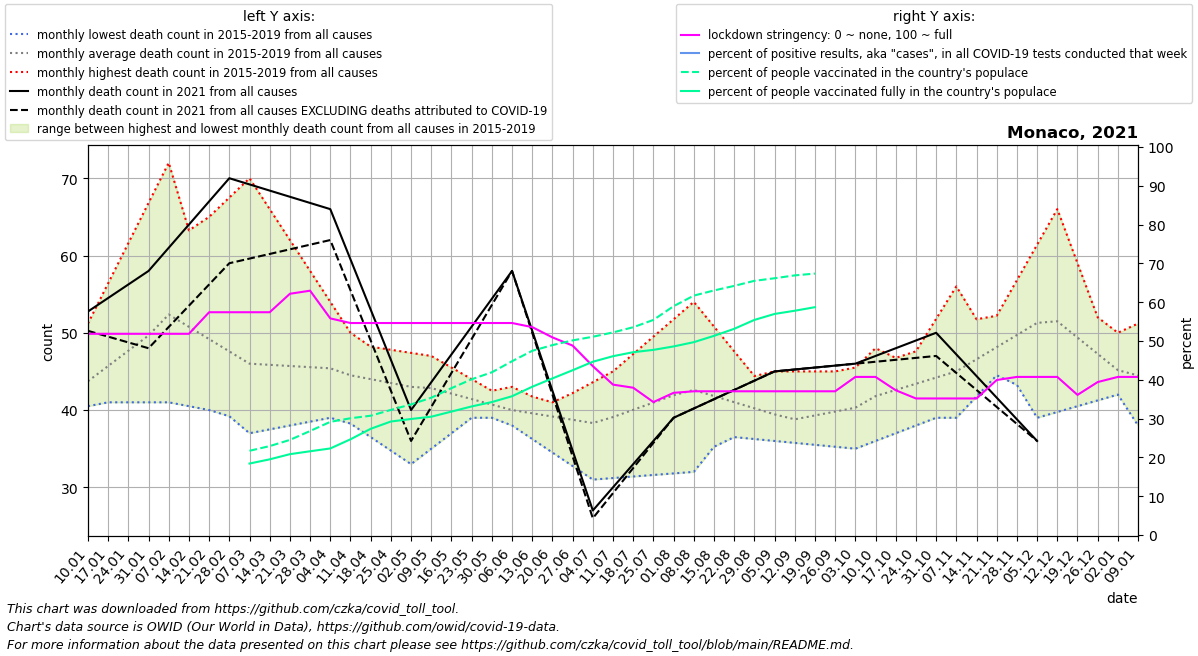

Source data for this figure (header and first rows):
date, location, time_unit, time, deaths_2010_all_ages, deaths_2011_all_ages, deaths_2012_all_ages, deaths_2013_all_ages, deaths_2014_all_ages, deaths_2015_all_ages, deaths_2016_all_ages, deaths_2017_all_ages, deaths_2018_all_ages, deaths_2019_all_ages, deaths_2020_all_ages, deaths_2021_all_ages, new_deaths, new_cases_smoothed, new_tests_smoothed, stringency_index, people_vaccinated, people_fully_vaccinated, population, positive_test_percent
2021-01-10, Monaco, monthly, 1, , , , , , , 40.5, 42.2, 51.2, 41.0, 50.0, 52.75, 2.5, 19.63, , 51.85, , , 39520, 
2021-01-17, Monaco, monthly, 2, , , , , , , 43.0, 42.4, 56.4, 41.0, 49.0, 54.5, 5.0, 20.25, , 51.85, , , 39520, 
2021-01-24, Monaco, monthly, 3, , , , , , , 45.5, 42.6, 61.6, 41.0, 48.0, 56.25, 7.5, 20.63, , 51.85, , , 39520, 
2021-01-31, Monaco, monthly, 4, , , , , , , 48.0, 42.8, 66.8, 41.0, 47.0, 58.0, 10.0, 20.2, , 51.85, , , 39520, 
2021-02-07, Monaco, monthly, 5, , , , , , 60.0, 45.8, 43.0, 72.0, 41.0, 46.0, 61.0, 10.25, 23.12, , 51.85, , , 39520, 
2021-02-14, Monaco, monthly, 6, , , , , , 62.5, 43.6, 44.0, 63.25, 40.5, 43.5, 64.0, 10.5, 19.22, , 51.85, , , 39520, 
2021-02-21, Monaco, monthly, 7, , , , , , 65.0, 41.4, 45.0, 54.5, 40.0, 41.0, 67.0, 10.75, 14.47, , 57.41, , , 39520, 
2021-02-28, Monaco, monthly, 8, , , , , , 67.5, 39.2, 46.0, 45.75, 39.5, 38.5, 70.0, 11.0, 14.29, , 57.41, , , 39520, 
2021-03-07, Monaco, monthly, 9, , , , , , 70.0, 37.0, 47.0, 37.0, 39.0, 36.0, 69.2, 9.6, 9.612, , 57.41, 8579, 7280, 39520, 
2021-03-14, Monaco, monthly, 10, , , , , , 66.0, 37.5, 45.25, 39.0, 41.5, 39.4, 68.4, 8.2, 11.51, , 57.41, 9056, 7708, 39520, 
2021-03-21, Monaco, monthly, 11, , , , , , 62.0, 38.0, 43.5, 41.0, 44.0, 42.8, 67.6, 6.8, 10.86, , 62.17, 9686, 8234, 39520, 
2021-03-28, Monaco, monthly, 12, , , , , , 58.0, 38.5, 41.75, 43.0, 46.5, 46.2, 66.8, 5.4, 10.69, , 62.96, 10592, 8530, 39520, 
2021-04-04, Monaco, monthly, 13, , , , , , 54.0, 39.0, 40.0, 45.0, 49.0, 49.6, 66.0, 4.0, 10.94, , 55.82, 11527, 8816, 39520, 
2021-04-11, Monaco, monthly, 14, , , , , , 50.0, 40.25, 38.25, 45.4, 48.6, 53.0, 59.5, 4.0, 8.143, , 54.63, 11890, 9748, 39520, 
2021-04-18, Monaco, monthly, 15, , , , , , 48.0, 41.5, 36.5, 45.8, 48.2, 51.0, 53.0, 4.0, 4.021, , 54.63, 12150, 10818, 39520, 
2021-04-25, Monaco, monthly, 16, , , , , , 46.0, 42.75, 34.75, 46.2, 47.8, 49.0, 46.5, 4.0, 4.857, , 54.63, 12742, 11560, 39520, 
2021-05-02, Monaco, monthly, 17, , , , , , 44.0, 44.0, 33.0, 46.6, 47.4, 47.0, 40.0, 4.0, 4.061, , 54.63, 13303, 11816, 39520, 
2021-05-09, Monaco, monthly, 18, , , , , , 42.0, 43.2, 35.0, 47.0, 47.0, 45.0, 43.6, 3.2, 3.388, , 54.63, 13980, 12049, 39520, 
2021-05-16, Monaco, monthly, 19, , , , , , 41.0, 42.4, 37.0, 44.75, 45.5, 43.25, 47.2, 2.4, 2.163, , 54.63, 14957, 12570, 39520, 
2021-05-23, Monaco, monthly, 20, , , , , , 40.0, 41.6, 39.0, 42.5, 44.0, 41.5, 50.8, 1.6, 1.368, , 54.63, 15861, 13095, 39520, 
2021-05-30, Monaco, monthly, 21, , , , , , 39.0, 40.8, 41.0, 40.25, 42.5, 39.75, 54.4, 0.8, 0.6531, , 54.63, 16572, 13541, 39520, 
2021-06-06, Monaco, monthly, 22, , , , , , 38.0, 40.0, 43.0, 38.0, 41.0, 38.0, 58.0, 0.0, 0.6324, , 54.63, 17695, 14133, 39520, 
2021-06-13, Monaco, monthly, 23, , , , , , 39.4, 40.5, 41.75, 36.25, 40.0, 38.2, 50.25, 0.25, 1.388, , 53.57, 18759, 15100, 39520, 
2021-06-20, Monaco, monthly, 24, , , , , , 40.8, 41.0, 40.5, 34.5, 39.0, 38.4, 42.5, 0.5, 3.408, , 50.93, 19339, 15948, 39520, 
2021-06-27, Monaco, monthly, 25, , , , , , 42.2, 41.5, 39.25, 32.75, 38.0, 38.6, 34.75, 0.75, 3.021, , 48.81, 19822, 16780, 39520, 
2021-07-04, Monaco, monthly, 26, , , , , , 43.6, 42.0, 38.0, 31.0, 37.0, 38.8, 27.0, 1.0, 2.755, , 43.52, 20191, 17646, 39520, 
2021-07-11, Monaco, monthly, 27, , , , , , 45.0, 42.25, 37.8, 31.2, 39.2, 39.0, 30.0, 0.75, 3.531, , 38.75, 20633, 18212, 39520, 
2021-07-18, Monaco, monthly, 28, , , , , , 47.25, 42.5, 37.6, 31.4, 41.4, 38.5, 33.0, 0.5, 7.143, , 37.96, 21160, 18617, 39520, 
2021-07-25, Monaco, monthly, 29, , , , , , 49.5, 42.75, 37.4, 31.6, 43.6, 38.0, 36.0, 0.25, 12.49, , 34.26, 21904, 18856, 39520, 
2021-08-01, Monaco, monthly, 30, , , , , , 51.75, 43.0, 37.2, 31.8, 45.8, 37.5, 39.0, 0.0, 15.22, , 36.64, 23302, 19205, 39520, 
2021-08-08, Monaco, monthly, 31, , , , , , 54.0, 42.0, 37.0, 32.0, 48.0, 37.0, 40.2, 0.0, 14.18, , 37.04, 24380, 19639, 39520, 
2021-08-15, Monaco, monthly, 32, , , , , , 50.8, 41.0, 36.75, 35.25, 45.25, 38.2, 41.4, 0.0, 12.57, , 37.04, 24904, 20283, 39520, 
2021-08-22, Monaco, monthly, 33, , , , , , 47.6, 40.0, 36.5, 38.5, 42.5, 39.4, 42.6, 0.0, 9.816, , 37.04, 25370, 20999, 39520, 
2021-08-29, Monaco, monthly, 34, , , , , , 44.4, 39.0, 36.25, 41.75, 39.75, 40.6, 43.8, 0.0, 8.837, , 37.04, 25885, 21904, 39520, 
2021-09-05, Monaco, monthly, 35, , , , , , 41.2, 38.0, 36.0, 45.0, 37.0, 41.8, 45.0, 0.0, 6.857, , 37.04, 26149, 22513, 39520, 
2021-09-12, Monaco, monthly, 36, , , , , , 38.0, 37.25, 35.75, 45.0, 38.0, 43.0, 45.25, 0.0, 6.776, , 37.04, 26439, 22841, 39520, 
2021-09-19, Monaco, monthly, 37, , , , , , 40.5, 36.5, 35.5, 45.0, 39.0, 43.25, 45.5, 0.0, 3.388, , 37.04, 26625, 23202, 39520, 
2021-09-26, Monaco, monthly, 38, , , , , , 43.0, 35.75, 35.25, 45.0, 40.0, 43.5, 45.75, 0.0, 1.755, , 37.04, , , 39520, 
2021-10-03, Monaco, monthly, 39, , , , , , 45.5, 35.0, 35.0, 45.0, 41.0, 43.75, 46.0, 0.0, 1.837, , 40.74, , , 39520, 
2021-10-10, Monaco, monthly, 40, , , , , , 48.0, 39.2, 36.0, 43.8, 42.0, 44.0, 47.0, 0.75, 2.245, , 40.74, , , 39520, 
2021-10-17, Monaco, monthly, 41, , , , , , 46.75, 43.4, 37.0, 42.6, 43.25, 44.75, 48.0, 1.5, 2.918, , 37.3, , , 39520, 
2021-10-24, Monaco, monthly, 42, , , , , , 45.5, 47.6, 38.0, 41.4, 44.5, 45.5, 49.0, 2.25, 4.878, , 35.19, , , 39520, 
2021-10-31, Monaco, monthly, 43, , , , , , 44.25, 51.8, 39.0, 40.2, 45.75, 46.25, 50.0, 3.0, 3.367, , 35.19, , , 39520, 
2021-11-07, Monaco, monthly, 44, , , , , , 43.0, 56.0, 40.0, 39.0, 47.0, 47.0, 47.2, 2.4, 2.878, , 35.19, , , 39520, 
2021-11-14, Monaco, monthly, 45, , , , , , 47.6, 51.75, 44.0, 41.75, 47.75, 46.0, 44.4, 1.8, 5.204, , 35.19, , , 39520, 
2021-11-21, Monaco, monthly, 46, , , , , , 52.2, 47.5, 48.0, 44.5, 48.5, 45.0, 41.6, 1.2, 9.286, , 39.95, , , 39520, 
2021-11-28, Monaco, monthly, 47, , , , , , 56.8, 43.25, 52.0, 47.25, 49.25, 44.0, 38.8, 0.6, 18.02, , 40.74, , , 39520, 
2021-12-05, Monaco, monthly, 48, , , , , , 61.4, 39.0, 56.0, 50.0, 50.0, 43.0, 36.0, 0.0, 23.1, , 40.74, , , 39520, 
2021-12-12, Monaco, monthly, 49, , , , , , 66.0, 39.75, 53.5, 48.2, 50.0, 42.0, , 0.5, 27.04, , 40.74, , , 39520, 
2021-12-19, Monaco, monthly, 50, , , , , , 59.0, 40.5, 51.0, 46.4, 50.0, 44.25, , 1.0, 31.73, , 36.11, , , 39520, 
2021-12-26, Monaco, monthly, 51, , , , , , 52.0, 41.25, 48.5, 44.6, 50.0, 46.5, , 1.5, 52.67, , 39.42, , , 39520, 
2022-01-02, Monaco, monthly, 52, , , , , , 45.0, 42.0, 46.0, 42.8, 50.0, 48.75, , 2.0, 50.1, , 40.74, , , 39520, 
2022-01-09, Monaco, monthly, 1, , , , , , 38.0, 42.2, 51.2, 41.0, 50.0, 51.0, , 2.8, 65.53, , 40.74, , , 39520, 
